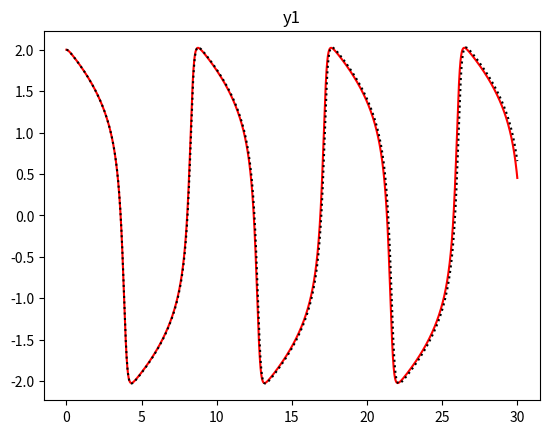
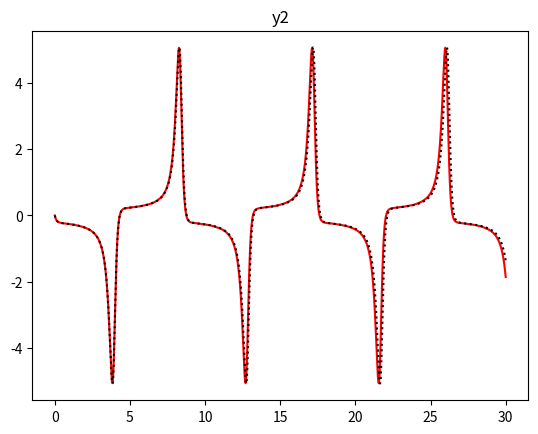
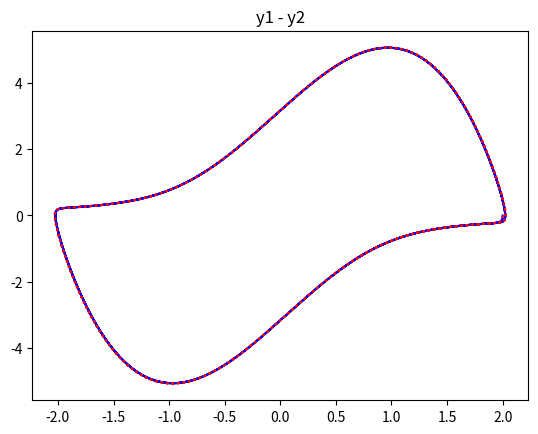

These charts were generated, in order, by the following Python code:
import matplotlib.pyplot as plt
import numpy as np
import sympy as sy
import math

#система Ван-дер-Поля
# x' = y
# y' = mu*(1 - x*x)*y - x

def f_x(x, y):
    return y

def f_y(x, y):
    return mu*(1-x*x)*y - x

n = 30000
T = 30
x_RK = [None] * (n) 
y_RK = [None] * (n) 

x_G = [None] * (n) 
y_G = [None] * (n) 

h = T / n 
mu = 3
eps = 0.0001

print('h =', h)
x_RK[0] = 2
y_RK[0] = 0

x_G[0] = 2
y_G[0] = 0

#метод Рунге-Кутта    
for i in range(0, n-1):    
    K1 = h*(y_RK[i])
    K2 = h*(y_RK[i] + K1*0.5)
    K3 = h*(y_RK[i] + K2*0.5)
    K4 = h*(y_RK[i] + K3)
    x_RK[i+1] = x_RK[i] + K1 / 6 + K2 / 3 + K3 / 3 + K4 / 6
    
    K1 = h*(mu*(1-x_RK[i]*x_RK[i])*y_RK[i] - x_RK[i])
    K2 = h*(mu*(1-(x_RK[i]+h*0.5)*(x_RK[i]+h*0.5))*(y_RK[i] + K1*0.5) - (x_RK[i]+h*0.5))
    K3 = h*(mu*(1-(x_RK[i]+h*0.5)*(x_RK[i]+h*0.5))*(y_RK[i] + K2*0.5) - (x_RK[i]+h*0.5))
    K4 = h*(mu*(1-(x_RK[i]+h)*(x_RK[i]+h))*(y_RK[i] + K3) - (x_RK[i]+h))
    y_RK[i+1] = y_RK[i] + K1 / 6 + K2 / 3 + K3 / 3 + K4 / 6


#вычислим начальное приближение для метода Гира
x_G[1] = x_RK[1]
y_G[1] = y_RK[1]

x_G[2] = x_RK[2]
y_G[2] = y_RK[2]

x_G[3] = x_RK[3]
y_G[3] = y_RK[3]

#метод Гира
#ищем x_G[i] через приближенное x_G[i], найденное по схеме прогноза
t = 3*h
i = 4
W = [[0] * (2) for _ in range(2)]
R = [[0] * (2) for _ in range(2)]
F = [0] * 2

while(i < n):
    
    #поиск начального приближения
    x_G[i] = (-10/3)*x_G[i-1] + 6*x_G[i-2] - 2*x_G[i-3] + (1/3)*x_G[i-4] + 4*h*f_x(x_G[i-1], y_G[i-1])
    y_G[i] = (-10/3)*y_G[i-1] + 6*y_G[i-2] - 2*y_G[i-3] + (1/3)*y_G[i-4] + 4*h*f_y(x_G[i-1], y_G[i-1])
    
    while True:
        #поиск обратной матрицы и значения функций в точках начального приближения
        det_W = 625 - 300*h*mu - 25*mu*x_G[i]*x_G[i] + 12*12*h*h - 12*h*mu*y_G[i]
        W[0][0] = 25-12*h*mu-mu*x_G[i]*x_G[i]
        W[1][0] = mu*y_G[i] - 12*h
        W[0][1] = 12*h
        W[1][1] = 25
        det_W_rev = 1 / det_W
    
        F[0] = 25*x_G[i] - 12*h*y_G[i] - 48*x_G[i-1] + 36*x_G[i-2] - 16*x_G[i-3] + 3*x_G[i-4] 
        F[1] = 25*y_G[i] - 12*h*mu*y_G[i] + 12*h*mu*x_G[i]*x_G[i]*y_G[i] + 12*h*x_G[i] - 48*y_G[i-1] + 36*y_G[i-2] - 16*y_G[i-3] + 3*y_G[i-4]    
    
        #вычисление произведения матрицы на вектор значения функций
        R[0] = (W[0][0]*F[0] + W[0][1]*F[1]) * det_W_rev
        R[1] = (W[1][0]*F[0] + W[1][1]*F[1]) * det_W_rev
    
        #вычисление итогового результата x ~(k+1)
        x_prev = x_G[i]
        y_prev = y_G[i]
        x_G[i] = x_G[i] - R[0]
        y_G[i] = y_G[i] - R[1]

        if (abs(abs(x_G[i]) - abs(x_prev)) < eps and abs(abs(y_G[i]) - abs(y_prev)) < eps):
            break
        
    i += 1      


 
o_x2 = np.arange(0, T, h)
o_y2 = np.array(x_G)
o_y_22 = np.array(x_RK)
plt.plot(o_x2, o_y2, color ="red")
plt.plot(o_x2, o_y_22, ':', color ="black")
plt.title('y1')

plt.show() 

o_x3 = np.arange(0, T, h)
o_y3 = np.array(y_G)
o_y_33 = np.array(y_RK)
plt.plot(o_x3, o_y3, color ="red")
plt.plot(o_x2, o_y_33, ':', color ="black")
plt.title('y2')

plt.show() 

o_x4 = np.array(x_G)
o_y4 = np.array(y_G)
o_x_44 = np.array(x_RK)
o_y_44 = np.array(y_RK)
plt.plot(o_x4, o_y4, color ="blue")
plt.plot(o_x_44, o_y_44, ':', color ="red")
plt.title('y1 - y2')

plt.show() 
    
    
